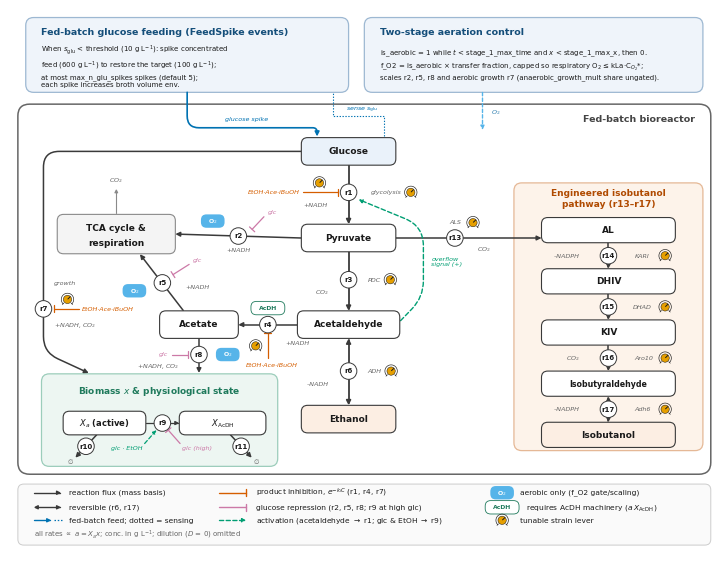

Generate this figure with matplotlib: (Note: this script raises an exception after producing the figure.)
# -*- coding: utf-8 -*-
# NSKinetics: simulation of Non-Steady state enzyme Kinetics and inhibitory phenomena
# Copyright (C) 2025-, Sarang S. Bhagwat <sarangbhagwat.developer@gmail.com>
#
# This module is under the MIT open-source license. See
# https://github.com/sarangbhagwat/nskinetics/blob/main/LICENSE
# for license details.
"""
Conceptual diagram of the ``s_cerevisiae_ferm_fb_inhib_mod_ibo``
kinetic model (Antimony model ``bhagwat2026``, extending Lei et al. 2001,
J. Biotechnol. 88:205-21 / BIOMD0000000245 with an engineered isobutanol
pathway, product inhibition, aeration staging, and fed-batch feeding).

The figure shows the reaction network (r1-r11, r13-r17) and the control
structure — exponential product inhibition, glucose repression, the
acetaldehyde overflow signal, aerobic gating, the AcDH physiological-state
machinery, and the fed-batch glucose-spike loop — sized to Nature
Communications figure specifications (180 mm double-column width, Arial,
5-7 pt text, vector PDF with editable text plus a 600 dpi PNG).

The network and controls are curated directly from
``s_cerevisiae_ferm_fb_inhib_mod_ibo_antimony.txt``; continuous-mode dilution
terms (``s_glu_in``, ``*_out``; D = 0 in fed-batch use) are noted but not
drawn as edges.

Rotary-knob icons mark the tunable strain levers: the strain-side decision
variables of the isobutanol biorefinery's ``metabolic_split_12d``
kinetic-optimization preset (enzyme capacities k_1l/k_1h/k_1e, k_3, k_6,
k_13, k_14/k_15/k_16, k_17 and the ethanol / isobutanol / acetate
product-inhibition coefficient groups). Its three feeding-policy variables
are process levers and are not marked.

Run directly to write ``conceptual_diagram.png`` / ``.pdf`` next to this file::

    python conceptual_diagram.py
"""

import os

import numpy as np
import matplotlib

matplotlib.use('Agg') if os.environ.get('MPLBACKEND') is None else None
import matplotlib.pyplot as plt
from matplotlib.patches import FancyBboxPatch, FancyArrowPatch, Circle
from matplotlib.path import Path
from matplotlib.lines import Line2D

__all__ = ('draw_conceptual_diagram',)

# --- Nature Communications sizing -----------------------------------------
MM = 1 / 25.4                     # mm -> inch
FIG_W_MM, FIG_H_MM = 180., 137.5  # double-column width; height < 170 mm cap
Y_FLOOR_MM = -3.5                 # axes floor (fourth legend row sits below 0)

# --- Okabe-Ito palette (colorblind-safe), assigned by control job ----------
C_FLUX = '#3A3A3A'      # mass/reaction flux
C_INHIB = '#D55E00'     # product inhibition (vermillion)
C_REPR = '#CC79A7'      # glucose repression (reddish purple)
C_ACT = '#009E73'       # activation / overflow signal (bluish green)
C_FEED = '#0072B2'      # fed-batch feed & sensing (blue)
C_O2 = '#56B4E9'        # aerobic gating badge (sky blue)
C_LEVER = '#E69F00'     # tunable strain lever knob (orange)
C_TEXT = '#1A1A1A'
C_MUTED = '#666666'

# Panel tints (light surfaces under white)
TINT_IBO = '#FDF3EA'
TINT_IBO_EDGE = '#E5B896'
TINT_BM = '#EDF6F2'
TINT_BM_EDGE = '#9CCDBB'
TINT_CTRL = '#EFF4FA'
TINT_CTRL_EDGE = '#9DB8D2'
TINT_SUBSTRATE = '#EAF2FA'
TINT_PRODUCT = '#FCEEE3'

FS_SPECIES = 6.5
FS_RXN = 5.0
FS_ENZ = 4.6
FS_TAG = 4.6
FS_NOTE = 5.0
FS_PANEL = 6.8
FS_LEGEND = 5.4

# --- tunable strain levers (knob positions, mm) ----------------------------
# The strain-side decision variables of the isobutanol package's
# metabolic_split_12d kinetic-optimization preset. Capacity levers sit just
# after the enzyme name of their reaction; the three product-tolerance groups
# (inhib_ethanol / inhib_isobutanol / inhib_acetate) sit on the drawn
# product-inhibition stubs, each of which stands for all three effectors.
STRAIN_LEVER_MARKS = {
    'glycolysis (k_1l, k_1h, k_1e) @ r1': (101.8, 87.6),
    'k_3 @ r3': (96.6, 65.4),
    'k_6 @ r6': (96.8, 42.2),
    'k_13 @ r13': (117.6, 79.9),
    'ehrlich_downstream (k_14) @ r14': (166.4, 71.5),
    'ehrlich_downstream (k_15) @ r15': (166.4, 58.5),
    'ehrlich_downstream (k_16) @ r16': (166.4, 45.5),
    'k_17 @ r17': (166.4, 32.5),
    'inhib_* @ r1 stub': (78.6, 90.0),
    'inhib_* @ r4 stub': (62.4, 48.6),
    'inhib_* @ r7 stub': (14.6, 60.4),
}


def _setup_rcparams():
    plt.rcParams.update({
        'font.family': 'sans-serif',
        'font.sans-serif': ['Arial', 'Helvetica', 'DejaVu Sans'],
        'pdf.fonttype': 42,   # TrueType -> editable text in the PDF
        'ps.fonttype': 42,
        'svg.fonttype': 'none',
        'text.color': C_TEXT,
    })


# --- drawing helpers (axes coordinates are millimetres) --------------------

def _box(ax, cx, cy, w, h, lines, fc='white', ec=C_FLUX, lw=0.8,
         fs=FS_SPECIES, bold_first=True, rounding=1.6, zorder=4,
         sub_fs=None, text_color=C_TEXT):
    """Rounded species/process box centered at (cx, cy); returns its geometry."""
    ax.add_patch(FancyBboxPatch(
        (cx - w / 2, cy - h / 2), w, h,
        boxstyle=f'round,pad=0,rounding_size={rounding}',
        fc=fc, ec=ec, lw=lw, zorder=zorder))
    sub_fs = FS_ENZ if sub_fs is None else sub_fs
    if len(lines) == 1:
        ax.text(cx, cy, lines[0], ha='center', va='center', fontsize=fs,
                fontweight='bold' if bold_first else 'normal',
                color=text_color, zorder=zorder + 1)
    else:
        ax.text(cx, cy + h * 0.16, lines[0], ha='center', va='center',
                fontsize=fs, fontweight='bold' if bold_first else 'normal',
                color=text_color, zorder=zorder + 1)
        ax.text(cx, cy - h * 0.22, lines[1], ha='center', va='center',
                fontsize=sub_fs, style='italic', color=C_MUTED,
                zorder=zorder + 1)
    return dict(cx=cx, cy=cy, w=w, h=h,
                left=(cx - w / 2, cy), right=(cx + w / 2, cy),
                top=(cx, cy + h / 2), bottom=(cx, cy - h / 2))


def _rounded_path(pts, r=2.5):
    """Polyline through pts with rounded corners (quadratic Beziers)."""
    pts = [np.asarray(p, float) for p in pts]
    verts, codes = [pts[0]], [Path.MOVETO]
    for i in range(1, len(pts) - 1):
        p0, p1, p2 = pts[i - 1], pts[i], pts[i + 1]
        d0, d1 = p1 - p0, p2 - p1
        l0, l1 = np.hypot(*d0), np.hypot(*d1)
        rr = min(r, l0 / 2, l1 / 2)
        a = p1 - d0 / l0 * rr
        b = p1 + d1 / l1 * rr
        verts += [a, p1, b]
        codes += [Path.LINETO, Path.CURVE3, Path.CURVE3]
    verts.append(pts[-1])
    codes.append(Path.LINETO)
    return Path(verts, codes)


def _arrow(ax, pts, color=C_FLUX, lw=1.1, reversible=False, ls='-',
           zorder=3, mutation=6.5, corner_r=3.0):
    style = '<|-|>' if reversible else '-|>'
    if len(pts) == 2:
        path = Path([pts[0], pts[1]], [Path.MOVETO, Path.LINETO])
    else:
        path = _rounded_path(pts, r=corner_r)
    ax.add_patch(FancyArrowPatch(
        path=path, arrowstyle=style, mutation_scale=mutation,
        lw=lw, color=color, linestyle=ls, shrinkA=0, shrinkB=0,
        capstyle='round', joinstyle='round', zorder=zorder,
        fill=True))


def _curve(ax, p0, p1, rad, color, lw=0.9, ls='-', arrow=True, zorder=3,
           mutation=5.5):
    """Curved control edge (arc3) from p0 to p1."""
    ax.add_patch(FancyArrowPatch(
        p0, p1, connectionstyle=f'arc3,rad={rad}',
        arrowstyle='-|>' if arrow else '-', mutation_scale=mutation,
        lw=lw, color=color, linestyle=ls, shrinkA=0, shrinkB=0,
        capstyle='round', zorder=zorder))


def _tbar(ax, tip, tail, color, lw=0.9, bar=1.8, zorder=5, ls='-'):
    """Inhibition stub: line from tail to tip ending in a perpendicular bar."""
    tip, tail = np.asarray(tip, float), np.asarray(tail, float)
    d = tip - tail
    d = d / np.hypot(*d)
    n = np.array([-d[1], d[0]])
    a, b = tip + n * bar / 2, tip - n * bar / 2
    ax.add_line(Line2D([tail[0], tip[0]], [tail[1], tip[1]], color=color,
                       lw=lw, ls=ls, solid_capstyle='round', zorder=zorder))
    ax.add_line(Line2D([a[0], b[0]], [a[1], b[1]], color=color, lw=lw,
                       solid_capstyle='round', zorder=zorder))


def _rxn_marker(ax, x, y, rid, enzyme=None, enz_dxy=(0, -4.0), r=2.1,
                zorder=6):
    ax.add_patch(Circle((x, y), r, fc='white', ec=C_FLUX, lw=0.7,
                        zorder=zorder))
    ax.text(x, y, rid, ha='center', va='center', fontsize=FS_RXN,
            fontweight='bold', zorder=zorder + 1)
    if enzyme:
        ax.text(x + enz_dxy[0], y + enz_dxy[1], enzyme, ha='center',
                va='center', fontsize=FS_ENZ, style='italic', color=C_MUTED,
                zorder=zorder + 1)


def _badge(ax, x, y, text, fc, tc='white', ec='none', fs=4.4, w=6.0, h=3.4,
           zorder=6):
    ax.add_patch(FancyBboxPatch(
        (x - w / 2, y - h / 2), w, h, boxstyle='round,pad=0,rounding_size=1.4',
        fc=fc, ec=ec, lw=0.6, zorder=zorder))
    ax.text(x, y, text, ha='center', va='center', fontsize=fs,
            fontweight='bold', color=tc, zorder=zorder + 1)


def _tag(ax, x, y, text, color=C_MUTED, ha='center', fs=FS_TAG, zorder=6,
         style='italic'):
    ax.text(x, y, text, ha=ha, va='center', fontsize=fs, color=color,
            style=style, zorder=zorder)


def _knob(ax, x, y, r=1.05, pointer_angle=45., fc=C_LEVER, ec=C_TEXT, lw=0.35,
          zorder=8):
    """Rotary-knob icon centered at (x, y): a filled dial of radius `r` with a
    pointer, inside a 270-degree range arc (open at the bottom) that ends in
    min/max stops. Drawn from vector primitives (no font glyph, so the PDF
    text stays editable); kept smaller than the reaction markers so the two
    circles read apart."""
    sweep = np.deg2rad(np.linspace(-45., 225., 40))
    ax.add_line(Line2D(x + 1.5 * r * np.cos(sweep), y + 1.5 * r * np.sin(sweep),
                       color=ec, lw=1.3 * lw, solid_capstyle='round',
                       zorder=zorder))
    for t in sweep[[0, -1]]:                      # min / max stops
        ax.add_line(Line2D([x + 1.25 * r * np.cos(t), x + 1.75 * r * np.cos(t)],
                           [y + 1.25 * r * np.sin(t), y + 1.75 * r * np.sin(t)],
                           color=ec, lw=1.3 * lw, solid_capstyle='round',
                           zorder=zorder))
    ax.add_patch(Circle((x, y), r, fc=fc, ec=ec, lw=lw, zorder=zorder))
    t = np.deg2rad(pointer_angle)
    ax.add_line(Line2D([x + 0.15 * r * np.cos(t), x + 0.9 * r * np.cos(t)],
                       [y + 0.15 * r * np.sin(t), y + 0.9 * r * np.sin(t)],
                       color=ec, lw=2.0 * lw, solid_capstyle='round',
                       zorder=zorder + 1))


# --- the figure ------------------------------------------------------------

def draw_conceptual_diagram(save_dir=None, formats=('png', 'pdf'),
                            dpi=600, show=False, show_strain_levers=True):
    """Draw the conceptual reaction-network/controls diagram.

    Parameters
    ----------
    save_dir : str, optional
        Directory for the output files. Defaults to this module's directory.
    formats : tuple of str, optional
        File formats to save (``'png'``, ``'pdf'``, ``'svg'``, ...).
        Defaults to ``('png', 'pdf')``.
    dpi : int, optional
        Raster resolution for PNG output. Defaults to 600 (Nature
        Communications requires >= 300 dpi at final size).
    show : bool, optional
        Call ``plt.show()`` after saving. Defaults to False.
    show_strain_levers : bool, optional
        Mark the tunable strain levers (``STRAIN_LEVER_MARKS``: the
        strain-side decision variables of the isobutanol package's
        ``metabolic_split_12d`` kinetic-optimization preset) with rotary-knob
        icons. Defaults to True.

    Returns
    -------
    tuple
        ``(fig, ax)`` of the drawn figure.
    """
    _setup_rcparams()
    fig, ax = plt.subplots(figsize=(FIG_W_MM * MM, FIG_H_MM * MM))
    ax.set_xlim(0, FIG_W_MM)
    ax.set_ylim(Y_FLOOR_MM, FIG_H_MM + Y_FLOOR_MM)
    ax.set_aspect('equal')
    ax.axis('off')
    fig.subplots_adjust(left=0, right=1, bottom=0, top=1)

    # === process-control row (top, outside the reactor) ===================
    ax.add_patch(FancyBboxPatch((4, 113), 82, 19,
                                boxstyle='round,pad=0,rounding_size=2',
                                fc=TINT_CTRL, ec=TINT_CTRL_EDGE, lw=0.9,
                                zorder=2))
    ax.text(8, 128.2, 'Fed-batch glucose feeding (FeedSpike events)',
            fontsize=FS_PANEL, fontweight='bold', color='#144E7A',
            ha='left', va='center', zorder=3)
    ax.text(8, 119.8,
            'When $s_\\mathrm{glu}$ < threshold (10 g L$^{-1}$): spike '
            'concentrated\nfeed (600 g L$^{-1}$) to restore the target '
            '(100 g L$^{-1}$);\nat most max_n_glu_spikes spikes '
            '(default 5);\neach spike increases broth volume env.',
            fontsize=FS_NOTE, ha='left', va='center', color=C_TEXT,
            linespacing=1.35, zorder=3)

    ax.add_patch(FancyBboxPatch((90, 113), 86, 19,
                                boxstyle='round,pad=0,rounding_size=2',
                                fc=TINT_CTRL, ec=TINT_CTRL_EDGE, lw=0.9,
                                zorder=2))
    ax.text(94, 128.2, 'Two-stage aeration control',
            fontsize=FS_PANEL, fontweight='bold', color='#144E7A',
            ha='left', va='center', zorder=3)
    ax.text(94, 120.2,
            'is_aerobic = 1 while $t$ < stage_1_max_time and '
            '$x$ < stage_1_max_x, then 0.\nf_O2 = is_aerobic × transfer '
            'fraction, capped so respiratory O$_2$ ≤ kLa·C$_{O_2}$*;\nscales '
            'r2, r5, r8 and aerobic growth r7 (anaerobic_growth_mult share '
            'ungated).',
            fontsize=FS_NOTE, ha='left', va='center', color=C_TEXT,
            linespacing=1.35, zorder=3)

    # === bioreactor frame ==================================================
    ax.add_patch(FancyBboxPatch((2, 16), 176, 94,
                                boxstyle='round,pad=0,rounding_size=3',
                                fc='white', ec='#666666', lw=1.1, zorder=1))
    ax.text(174, 106.3, 'Fed-batch bioreactor',
            fontsize=FS_PANEL, fontweight='bold', color='#444444',
            ha='right', va='center', zorder=3)

    # feed arrow into the reactor + sensing line (the fed-batch loop)
    _arrow(ax, [(45, 113), (45, 104), (78, 104), (78, 101.8)],
           color=C_FEED, lw=1.2, corner_r=3)
    _tag(ax, 60, 106.2, 'glucose spike', color=C_FEED, fs=FS_TAG)
    ax.add_line(Line2D([95, 95, 82, 82], [101.8, 107, 107, 113],
                       color=C_FEED, lw=0.8, ls=(0, (1.2, 1.4)), zorder=3))
    _tag(ax, 89.5, 108.6, 'sense $s_\\mathrm{glu}$', color=C_FEED,
         fs=FS_TAG)

    # O2 supply drop from the aeration panel (left of the reactor caption)
    _arrow(ax, [(120, 113), (120, 103.5)], color=C_O2, lw=1.0,
           ls=(0, (2.4, 1.6)), mutation=5.5)
    _tag(ax, 122.3, 108, 'O$_2$', color='#2E7FB0', fs=FS_TAG, ha='left')

    # === species boxes =====================================================
    glu = _box(ax, 86, 98, 24, 7, ['Glucose'], fc=TINT_SUBSTRATE)
    pyr = _box(ax, 86, 76, 24, 7, ['Pyruvate'])
    ald = _box(ax, 86, 54, 26, 7, ['Acetaldehyde'])
    eth = _box(ax, 86, 30, 24, 7, ['Ethanol'], fc=TINT_PRODUCT)
    ace = _box(ax, 48, 54, 20, 7, ['Acetate'])
    tca = _box(ax, 27, 77, 30, 10, ['TCA cycle &', 'respiration'],
               fc='#F4F4F4', ec='#8A8A8A', sub_fs=FS_SPECIES - 0.5)
    # TCA sub-line should not be italic/muted; redraw label cleanly
    # (the helper renders line 2 italic; overwrite with a matching label)
    tca_txt = [t for t in ax.texts if t.get_text() == 'respiration'][-1]
    tca_txt.set_style('normal')
    tca_txt.set_color(C_TEXT)
    tca_txt.set_fontweight('bold')
    tca_txt.set_fontsize(FS_SPECIES)

    # CO2 vent from TCA
    _arrow(ax, [(27, 82.3), (27, 88.5)], color='#8A8A8A', lw=0.8, mutation=5)
    _tag(ax, 27, 90.6, 'CO$_2$', color=C_MUTED, fs=FS_TAG)

    # === engineered isobutanol pathway panel (right) =======================
    ax.add_patch(FancyBboxPatch((128, 22), 48, 68,
                                boxstyle='round,pad=0,rounding_size=2',
                                fc=TINT_IBO, ec=TINT_IBO_EDGE, lw=0.9,
                                zorder=2))
    ax.text(152, 86.0, 'Engineered isobutanol\npathway (r13–r17)',
            fontsize=FS_PANEL - 0.3, fontweight='bold', color='#B04A00',
            ha='center', va='center', linespacing=1.2, zorder=3)

    al = _box(ax, 152, 78, 34, 6.4, ['AL'])
    dhi = _box(ax, 152, 65, 34, 6.4, ['DHIV'])
    kiv = _box(ax, 152, 52, 34, 6.4, ['KIV'])
    iald = _box(ax, 152, 39, 34, 6.4, ['Isobutyraldehyde'],
                fs=FS_SPECIES - 0.8)
    ibo = _box(ax, 152, 26, 34, 6.4, ['Isobutanol'], fc=TINT_PRODUCT)

    # === biomass / physiological-state panel (bottom left) =================
    ax.add_patch(FancyBboxPatch((8, 18), 60, 23.5,
                                boxstyle='round,pad=0,rounding_size=2',
                                fc=TINT_BM, ec=TINT_BM_EDGE, lw=0.9,
                                zorder=2))
    ax.text(38, 37, 'Biomass $x$ & physiological state',
            fontsize=FS_PANEL - 0.3, fontweight='bold', color='#1F7A5C',
            ha='center', va='center', zorder=3)

    xa = _box(ax, 24, 29, 21, 6, ['$X_a$ (active)'], fs=FS_SPECIES - 0.5)
    xac = _box(ax, 54, 29, 22, 6, ['$X_\\mathrm{AcDH}$'], fs=FS_SPECIES - 0.5)
    _arrow(ax, [(34.5, 29), (43, 29)], color=C_FLUX, lw=0.9, mutation=5.5)
    _rxn_marker(ax, 38.7, 29, 'r9', enzyme=None)
    # decay r10 / r11 -- angled down-and-outward so the standard marker
    # circles fit on the runs without hiding the arrowheads (the region
    # directly below r9 carries its induction/repression annotations)
    _arrow(ax, [(22, 26), (16.6, 20.2)], color=C_FLUX, lw=1.1)
    _rxn_marker(ax, 19.3, 23.1, 'r10', enzyme=None)
    _tag(ax, 15.3, 19.3, '$\\varnothing$', color=C_MUTED, fs=FS_TAG,
         style='normal')
    _arrow(ax, [(56, 26), (61.4, 20.2)], color=C_FLUX, lw=1.1)
    _rxn_marker(ax, 58.7, 23.1, 'r11', enzyme=None)
    _tag(ax, 62.7, 19.3, '$\\varnothing$', color=C_MUTED, fs=FS_TAG,
         style='normal')

    # === central catabolic backbone ========================================
    # r1 glycolysis
    _arrow(ax, [glu['bottom'], pyr['top']], lw=1.3)
    _rxn_marker(ax, 86, 87.6, 'r1', enzyme='glycolysis', enz_dxy=(9.5, 0))
    _tag(ax, 80.6, 84.3, '+NADH', ha='right')
    # r3 PDC
    _arrow(ax, [pyr['bottom'], ald['top']], lw=1.3)
    _rxn_marker(ax, 86, 65.4, 'r3', enzyme='PDC', enz_dxy=(6.6, 0))
    _tag(ax, 81.0, 62.2, 'CO$_2$', ha='right')
    # r6 ADH (reversible)
    _arrow(ax, [ald['bottom'], eth['top']], lw=1.3, reversible=True)
    _rxn_marker(ax, 86, 42.2, 'r6', enzyme='ADH', enz_dxy=(6.6, 0))
    _tag(ax, 81.0, 39.0, '–NADH', ha='right')

    # r2 pyruvate -> TCA
    _arrow(ax, [pyr['left'], tca['right']], lw=1.1)
    _rxn_marker(ax, 58, 76.5, 'r2', enzyme=None)
    _badge(ax, 51.5, 80.3, 'O$_2$', C_O2)
    _tag(ax, 58, 72.8, '+NADH', fs=FS_ENZ)

    # r4 acetaldehyde -> acetate (needs AcDH machinery)
    _arrow(ax, [ald['left'], ace['right']], lw=1.1)
    _rxn_marker(ax, 65.5, 54, 'r4', enzyme=None)
    _badge(ax, 65.5, 58.2, 'AcDH', '#FFFFFF', tc='#1F7A5C',
           ec='#1F7A5C', w=8.6)
    _tag(ax, 70, 49.3, '+NADH', fs=FS_ENZ, ha='left')

    # r5 acetate -> TCA
    _arrow(ax, [(44, 57.6), (33, 71.9)], lw=1.1)
    _rxn_marker(ax, 38.7, 64.6, 'r5', enzyme=None)
    _badge(ax, 31.6, 62.6, 'O$_2$', C_O2)
    _tag(ax, 44.5, 63.5, '+NADH', fs=FS_ENZ, ha='left')

    # r7 glucose -> biomass (left-margin route)
    _arrow(ax, [(74, 98), (8.5, 98), (8.5, 47), (20, 41.7)], lw=1.1,
           corner_r=4)
    _rxn_marker(ax, 8.5, 58, 'r7', enzyme=None)
    _tag(ax, 11.2, 64.5, 'growth', color=C_MUTED, fs=FS_ENZ, ha='left')
    _tag(ax, 11.2, 53.8, '+NADH, CO$_2$', fs=FS_ENZ, ha='left')

    # r8 acetate -> biomass
    _arrow(ax, [ace['bottom'], (48, 41.7)], lw=1.1)
    _rxn_marker(ax, 48, 46.4, 'r8', enzyme=None)
    _badge(ax, 55.3, 46.4, 'O$_2$', C_O2)
    _tag(ax, 43, 43.5, '+NADH, CO$_2$', fs=FS_ENZ, ha='right')

    # === engineered pathway reactions ======================================
    _arrow(ax, [pyr['right'], (135, 76)], lw=1.1)
    _rxn_marker(ax, 113, 76, 'r13', enzyme='ALS', enz_dxy=(0, 3.9))
    _tag(ax, 118.5, 73.2, 'CO$_2$', ha='left', fs=FS_ENZ)
    _arrow(ax, [al['bottom'], dhi['top']], lw=1.1)
    _rxn_marker(ax, 152, 71.5, 'r14', enzyme='KARI', enz_dxy=(8.6, 0))
    _tag(ax, 144.7, 71.5, '–NADPH', ha='right', fs=FS_ENZ)
    _arrow(ax, [dhi['bottom'], kiv['top']], lw=1.1)
    _rxn_marker(ax, 152, 58.5, 'r15', enzyme='DHAD', enz_dxy=(8.7, 0))
    # r16 Aro10 decarboxylase (irreversible), r17 Adh6 reductase (reversible,
    # like r6 -- the two alcohol dehydrogenases are drawn alike on purpose)
    _arrow(ax, [kiv['bottom'], iald['top']], lw=1.1)
    _rxn_marker(ax, 152, 45.5, 'r16', enzyme='Aro10', enz_dxy=(8.9, 0))
    _tag(ax, 144.7, 45.5, 'CO$_2$', ha='right', fs=FS_ENZ)
    _arrow(ax, [iald['bottom'], ibo['top']], lw=1.1, reversible=True)
    _rxn_marker(ax, 152, 32.5, 'r17', enzyme='Adh6', enz_dxy=(8.6, 0))
    _tag(ax, 144.7, 32.5, '–NADPH', ha='right', fs=FS_ENZ)

    # === control edges =====================================================
    # acetaldehyde overflow signal activates the high-capacity glycolytic
    # term of r1; routed through the free corridor right of the pyruvate box
    # (crossing only the r13 arrow) so the edge visibly runs acetaldehyde->r1
    _arrow(ax, [(99.2, 55), (105, 61), (105, 79), (88.5, 85.8)],
           color=C_ACT, lw=1.0, ls=(0, (3.2, 1.8)), corner_r=5,
           mutation=5.5)
    _tag(ax, 107, 70, 'overflow\nsignal (+)', color=C_ACT, fs=FS_TAG,
         ha='left')

    # product inhibition stubs (EtOH, acetate, isobutanol -| r1, r4, r7)
    _tbar(ax, (83.3, 87.6), (74.5, 87.6), C_INHIB)
    _tag(ax, 73.5, 87.6, 'EtOH·Ace·iBuOH', color=C_INHIB, ha='right',
         fs=FS_TAG)
    _tbar(ax, (65.5, 51.9), (65.5, 45.5), C_INHIB)
    _tag(ax, 66.5, 43.7, 'EtOH·Ace·iBuOH', color=C_INHIB, fs=FS_TAG)
    _tbar(ax, (11.3, 58), (17.5, 58), C_INHIB)
    _tag(ax, 18.3, 58, 'EtOH·Ace·iBuOH', color=C_INHIB, ha='left',
         fs=FS_TAG)

    # glucose repression stubs (glucose -| r2, r5, r8, r9)
    _tbar(ax, (61.5, 78.2), (64.5, 81.4), C_REPR)
    _tag(ax, 65.4, 82.6, 'glc', color=C_REPR, ha='left', fs=FS_TAG)
    _tbar(ax, (41.4, 66.7), (45.5, 69.3), C_REPR)
    _tag(ax, 46.4, 70.4, 'glc', color=C_REPR, ha='left', fs=FS_TAG)
    _tbar(ax, (45.3, 46.4), (41.2, 46.4), C_REPR)
    _tag(ax, 40.2, 46.4, 'glc', color=C_REPR, ha='right', fs=FS_TAG)
    # r9 is glucose-INDUCED (and EtOH-induced) at low glucose and repressed
    # only at high glucose (the 1/(K_9i*s_glu + 1) factor), so it gets a
    # dual annotation rather than the plain repression stub of r2/r5/r8
    _tbar(ax, (40.2, 27.2), (43.2, 23.8), C_REPR)
    _tag(ax, 43.8, 22.7, 'glc (high)', color=C_REPR, ha='left', fs=FS_TAG)
    _arrow(ax, [(34.2, 23.8), (37.2, 27.2)], color=C_ACT, lw=0.9,
           ls=(0, (3.2, 1.8)), mutation=5, zorder=5)
    _tag(ax, 33.6, 22.7, 'glc · EtOH', color=C_ACT, ha='right', fs=FS_TAG)

    # === tunable strain levers ============================================
    if show_strain_levers:
        for x, y in STRAIN_LEVER_MARKS.values():
            _knob(ax, x, y)

    # === legend strip ======================================================
    ax.add_patch(FancyBboxPatch((2, -2), 176, 15.5,
                                boxstyle='round,pad=0,rounding_size=1.5',
                                fc='#FAFAFA', ec='#CCCCCC', lw=0.7,
                                zorder=1))

    def _leg_arrow(x, y, color, reversible=False, ls='-', dashed=False):
        _arrow(ax, [(x, y), (x + 7, y)], color=color, lw=1.0,
               reversible=reversible, ls=(0, (3, 1.8)) if dashed else '-',
               mutation=5.5, zorder=5)

    y1, y2, y3, y4 = 11.3, 7.6, 4.3, 0.8
    _leg_arrow(6, y1, C_FLUX)
    ax.text(15, y1, 'reaction flux (mass basis)', fontsize=FS_LEGEND,
            va='center', zorder=5)
    _leg_arrow(6, y2, C_FLUX, reversible=True)
    ax.text(15, y2, 'reversible (r6, r17)', fontsize=FS_LEGEND, va='center',
            zorder=5)
    _arrow(ax, [(6, y3), (10.5, y3)], color=C_FEED, lw=1.0, mutation=5.5,
           zorder=5)
    ax.add_line(Line2D([11.3, 13.5], [y3, y3], color=C_FEED, lw=0.9,
                       ls=(0, (1.2, 1.4)), zorder=5))
    ax.text(15, y3, 'fed-batch feed; dotted = sensing', fontsize=FS_LEGEND,
            va='center', zorder=5)

    _tbar(ax, (60, y1), (53, y1), C_INHIB, lw=1.0)
    ax.text(62.5, y1, 'product inhibition, $e^{-k_i C}$ (r1, r4, r7)',
            fontsize=FS_LEGEND, va='center', zorder=5)
    _tbar(ax, (60, y2), (53, y2), C_REPR, lw=1.0)
    ax.text(62.5, y2, 'glucose repression (r2, r5, r8; r9 at high glc)',
            fontsize=FS_LEGEND, va='center', zorder=5)
    _leg_arrow(53, y3, C_ACT, dashed=True)
    ax.text(62.5, y3, 'activation (acetaldehyde $\\rightarrow$ r1; '
                      'glc & EtOH $\\rightarrow$ r9)',
            fontsize=FS_LEGEND, va='center', zorder=5)

    _badge(ax, 125, y1, 'O$_2$', C_O2)
    ax.text(129.5, y1, 'aerobic only (f_O2 gate/scaling)',
            fontsize=FS_LEGEND, va='center', zorder=5)
    _badge(ax, 125, y2, 'AcDH', '#FFFFFF', tc='#1F7A5C', ec='#1F7A5C',
           w=8.6)
    ax.text(131, y2, 'requires AcDH machinery ($a\\,X_\\mathrm{AcDH}$)',
            fontsize=FS_LEGEND, va='center', zorder=5)
    if show_strain_levers:
        _knob(ax, 125, y3)
        ax.text(129.5, y3, 'tunable strain lever', fontsize=FS_LEGEND,
                va='center', zorder=5)
    ax.text(6, y4, 'all rates $\\propto$ $a = X_a x$; conc. in '
                       'g L$^{-1}$; dilution ($D$ = 0) omitted',
            fontsize=FS_LEGEND - 0.4, va='center', ha='left', zorder=5,
            color=C_MUTED)

    # === save ==============================================================
    if save_dir is None:
        save_dir = os.path.dirname(os.path.abspath(__file__))
    for fmt in formats:
        out = os.path.join(save_dir, f'conceptual_diagram.{fmt}')
        fig.savefig(out, dpi=dpi, facecolor='white')
        print(f'Saved {out}')
    if show:
        plt.show()
    return fig, ax


if __name__ == '__main__':
    draw_conceptual_diagram()
